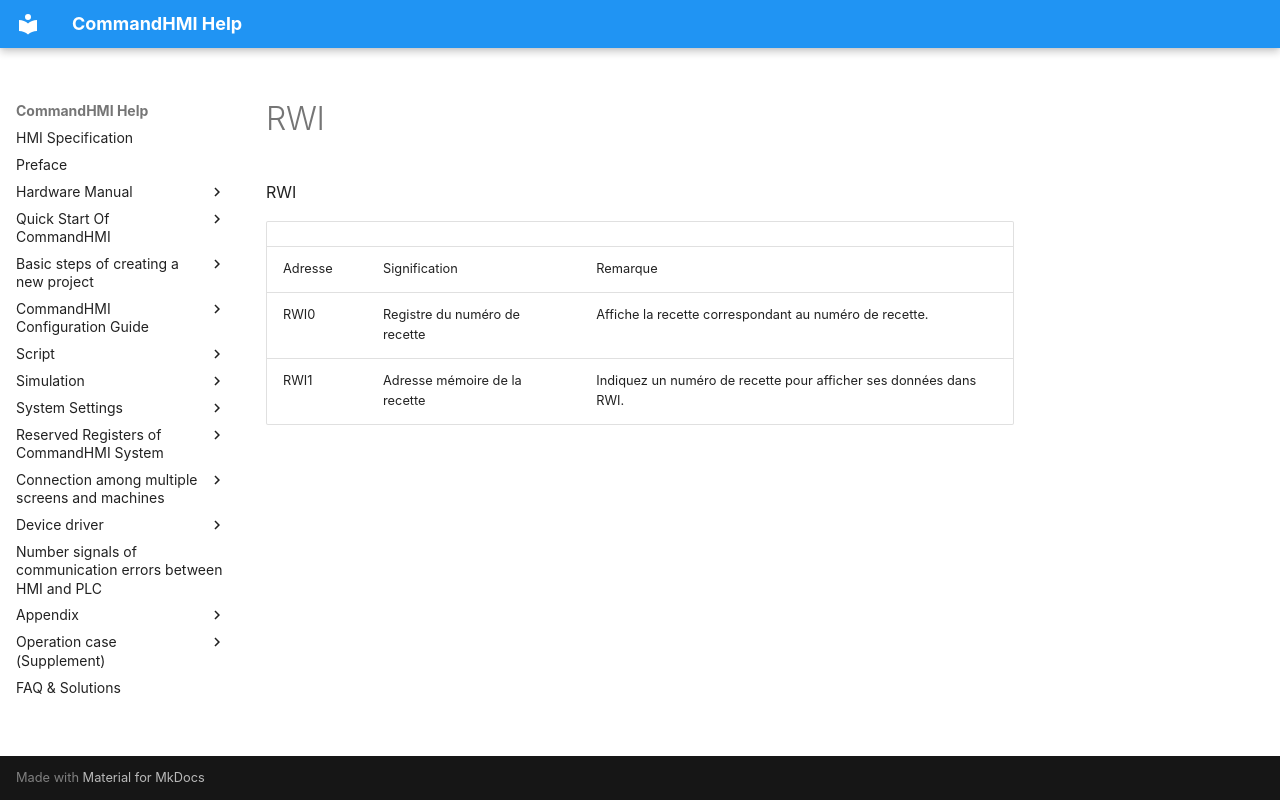

repository: AceAutomation/commandhmi-aide · page: fr/local-register/rwi.html · generator: mkdocs

# RWI

RWI

|                  |                         |                                                                        |
|------------------|-------------------------|------------------------------------------------------------------------|
| Adresse          | Signification           | Remarque                                                               |
| RWI0             | Registre du numéro de recette | Affiche la recette correspondant au numéro de recette.           |
| RWI1             | Adresse mémoire de la recette | Indiquez un numéro de recette pour afficher ses données dans RWI. |
